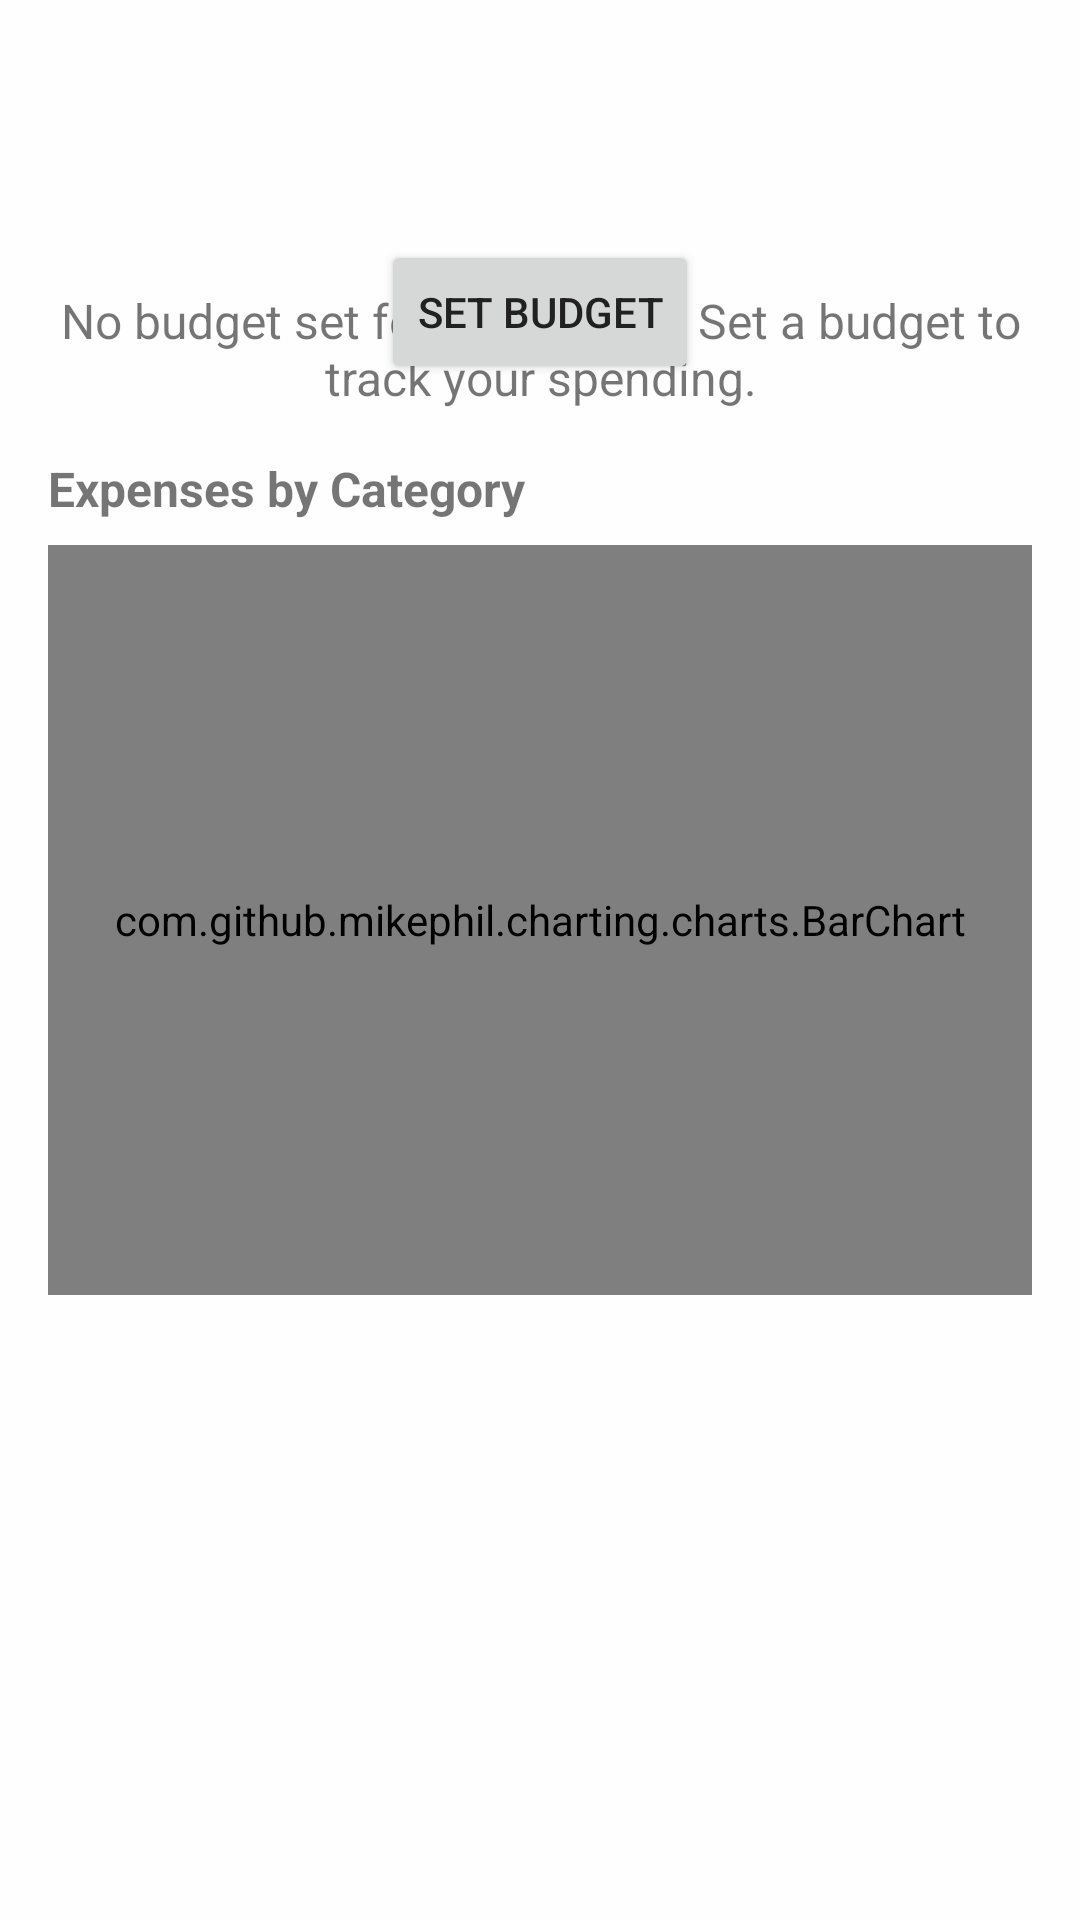

Layout XML and referenced resources for this Android screen:
<!-- AndroidManifest.xml: application theme Theme.Financetracker -->
<!-- res/layout/fragment_budget.xml -->
<?xml version="1.0" encoding="utf-8"?>
<androidx.constraintlayout.widget.ConstraintLayout xmlns:android="http://schemas.android.com/apk/res/android"
    xmlns:tools="http://schemas.android.com/tools"
    xmlns:app="http://schemas.android.com/apk/res-auto"
    android:layout_width="match_parent"
    android:layout_height="match_parent"
    tools:context=".BudgetFragment">

    <androidx.core.widget.NestedScrollView
        android:layout_width="match_parent"
        android:layout_height="0dp"
        android:fillViewport="true"
        app:layout_constraintBottom_toBottomOf="parent"
        app:layout_constraintTop_toTopOf="parent">

        <androidx.constraintlayout.widget.ConstraintLayout
            android:layout_width="match_parent"
            android:layout_height="match_parent"
            android:padding="16dp">

            <LinearLayout
                android:id="@+id/layout_month_selector"
                android:layout_width="match_parent"
                android:layout_height="wrap_content"
                android:gravity="center_vertical"
                android:orientation="horizontal"
                app:layout_constraintTop_toTopOf="parent">

                <ImageButton
                    android:id="@+id/btn_previous_month"
                    android:layout_width="48dp"
                    android:layout_height="48dp"
                    android:background="?attr/selectableItemBackgroundBorderless"
                    android:contentDescription="@string/previous_month"
                    android:src="@drawable/ic_arrow_left" />

                <TextView
                    android:id="@+id/tv_current_month"
                    android:layout_width="0dp"
                    android:layout_height="wrap_content"
                    android:layout_weight="1"
                    android:gravity="center"
                    android:textSize="18sp"
                    android:textStyle="bold"
                    tools:text="June 2023" />

                <ImageButton
                    android:id="@+id/btn_next_month"
                    android:layout_width="48dp"
                    android:layout_height="48dp"
                    android:background="?attr/selectableItemBackgroundBorderless"
                    android:contentDescription="@string/next_month"
                    android:src="@drawable/ic_arrow_right" />
            </LinearLayout>

            <TextView
                android:id="@+id/tv_no_budget"
                android:layout_width="match_parent"
                android:layout_height="wrap_content"
                android:layout_marginTop="32dp"
                android:gravity="center"
                android:text="@string/no_budget_set_for_month"
                android:textSize="16sp"
                app:layout_constraintTop_toBottomOf="@+id/layout_month_selector" />

            <androidx.cardview.widget.CardView
                android:id="@+id/card_budget_info"
                android:layout_width="match_parent"
                android:layout_height="wrap_content"
                android:layout_marginTop="16dp"
                android:visibility="gone"
                app:cardCornerRadius="8dp"
                app:cardElevation="4dp"
                app:layout_constraintTop_toBottomOf="@+id/layout_month_selector"
                tools:visibility="visible">

                <LinearLayout
                    android:layout_width="match_parent"
                    android:layout_height="wrap_content"
                    android:orientation="vertical"
                    android:padding="16dp">

                    <TextView
                        android:layout_width="match_parent"
                        android:layout_height="wrap_content"
                        android:text="@string/monthly_budget"
                        android:textSize="16sp"
                        android:textStyle="bold" />

                    <TextView
                        android:id="@+id/tv_budget_amount"
                        android:layout_width="match_parent"
                        android:layout_height="wrap_content"
                        android:layout_marginTop="8dp"
                        android:textSize="24sp"
                        android:textStyle="bold"
                        tools:text="$1,000.00" />

                    <ProgressBar
                        android:id="@+id/progress_budget"
                        style="?android:attr/progressBarStyleHorizontal"
                        android:layout_width="match_parent"
                        android:layout_height="wrap_content"
                        android:layout_marginTop="16dp"
                        android:max="100"
                        tools:progress="75" />

                    <TextView
                        android:id="@+id/tv_budget_percentage"
                        android:layout_width="match_parent"
                        android:layout_height="wrap_content"
                        android:layout_marginTop="4dp"
                        android:gravity="end"
                        android:textSize="14sp"
                        tools:text="75%" />

                    <TextView
                        android:id="@+id/tv_budget_status"
                        android:layout_width="match_parent"
                        android:layout_height="wrap_content"
                        android:layout_marginTop="16dp"
                        android:textSize="16sp"
                        android:textStyle="bold"
                        tools:text="You're on track with your budget"
                        tools:textColor="@android:color/holo_green_dark" />

                    <View
                        android:layout_width="match_parent"
                        android:layout_height="1dp"
                        android:layout_marginTop="16dp"
                        android:layout_marginBottom="16dp"
                        android:background="@android:color/darker_gray" />

                    <LinearLayout
                        android:layout_width="match_parent"
                        android:layout_height="wrap_content"
                        android:orientation="horizontal">

                        <LinearLayout
                            android:layout_width="0dp"
                            android:layout_height="wrap_content"
                            android:layout_weight="1"
                            android:orientation="vertical">

                            <TextView
                                android:layout_width="match_parent"
                                android:layout_height="wrap_content"
                                android:text="@string/spent"
                                android:textSize="14sp" />

                            <TextView
                                android:id="@+id/tv_expenses_amount"
                                android:layout_width="match_parent"
                                android:layout_height="wrap_content"
                                android:layout_marginTop="4dp"
                                android:textColor="@android:color/holo_red_dark"
                                android:textSize="16sp"
                                android:textStyle="bold"
                                tools:text="$750.00" />
                        </LinearLayout>

                        <LinearLayout
                            android:layout_width="0dp"
                            android:layout_height="wrap_content"
                            android:layout_weight="1"
                            android:orientation="vertical">

                            <TextView
                                android:layout_width="match_parent"
                                android:layout_height="wrap_content"
                                android:text="@string/remaining"
                                android:textSize="14sp" />

                            <TextView
                                android:id="@+id/tv_remaining_amount"
                                android:layout_width="match_parent"
                                android:layout_height="wrap_content"
                                android:layout_marginTop="4dp"
                                android:textColor="@android:color/holo_green_dark"
                                android:textSize="16sp"
                                android:textStyle="bold"
                                tools:text="$250.00" />
                        </LinearLayout>
                    </LinearLayout>
                </LinearLayout>
            </androidx.cardview.widget.CardView>

            <Button
                android:id="@+id/btn_set_budget"
                android:layout_width="wrap_content"
                android:layout_height="wrap_content"
                android:layout_marginTop="16dp"
                android:text="@string/set_budget"
                app:layout_constraintEnd_toEndOf="parent"
                app:layout_constraintStart_toStartOf="parent"
                app:layout_constraintTop_toBottomOf="@+id/card_budget_info" />

            <TextView
                android:id="@+id/tv_category_expenses"
                android:layout_width="match_parent"
                android:layout_height="wrap_content"
                android:layout_marginTop="24dp"
                android:text="@string/expenses_by_category"
                android:textSize="16sp"
                android:textStyle="bold"
                app:layout_constraintTop_toBottomOf="@+id/btn_set_budget" />

            <com.github.mikephil.charting.charts.BarChart
                android:id="@+id/bar_chart"
                android:layout_width="match_parent"
                android:layout_height="250dp"
                android:layout_marginTop="8dp"
                app:layout_constraintTop_toBottomOf="@+id/tv_category_expenses" />

        </androidx.constraintlayout.widget.ConstraintLayout>
    </androidx.core.widget.NestedScrollView>


</androidx.constraintlayout.widget.ConstraintLayout>
<!-- resources referenced by this layout -->
<resources>
  <string name="expenses_by_category">Expenses by Category</string>
  <string name="monthly_budget">Monthly Budget</string>
  <string name="next_month">Next Month</string>
  <string name="no_budget_set_for_month">No budget set for this month. Set a budget to track your spending.</string>
  <string name="previous_month">Previous Month</string>
  <string name="remaining">Remaining</string>
  <string name="set_budget">Set Budget</string>
  <string name="spent">Spent</string>
  <style name="Theme.Financetracker" parent="Theme.MaterialComponents.Light">
          <item name="colorPrimary">@color/primary</item>
          <item name="colorPrimaryDark">@color/primary_dark</item>
          <item name="colorAccent">@color/accent</item>
          <item name="android:textColorPrimary">@color/text_primary</item>
          <item name="android:textColorSecondary">@color/text_secondary</item>
          <item name="android:windowBackground">@color/background</item>
          
          <item name="windowActionBar">false</item>
          <item name="windowNoTitle">true</item>
      </style>
  <color name="primary">#4D55CC</color>
  <color name="primary_dark">#3A3F9E</color>
  <color name="accent">#FF4081</color>
  <color name="text_primary">#212121</color>
  <color name="text_secondary">#757575</color>
  <color name="background">#fefefe</color>
</resources>
